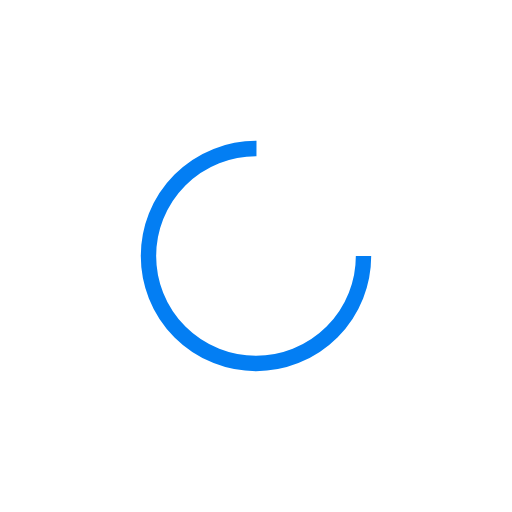
t = 0.00 s
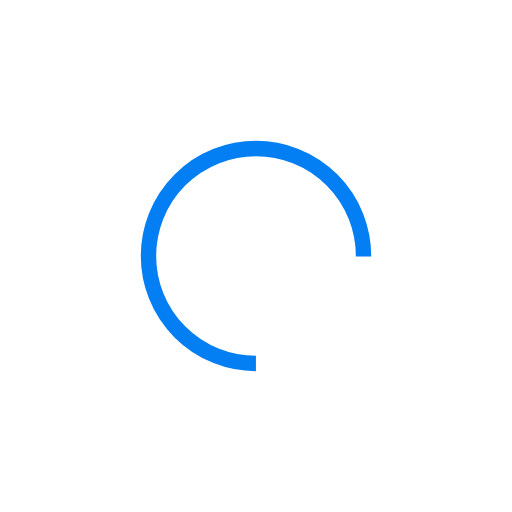
t = 0.28 s
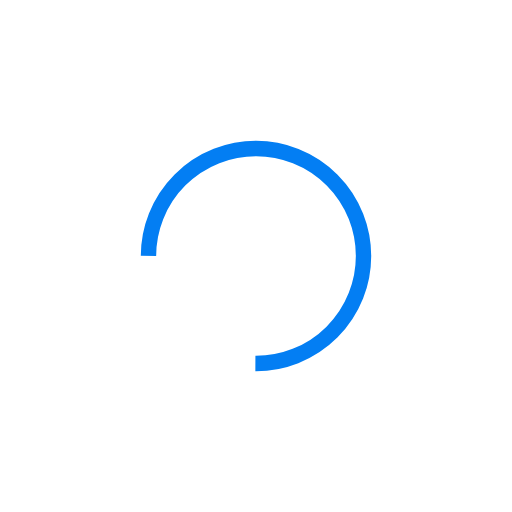
t = 0.56 s
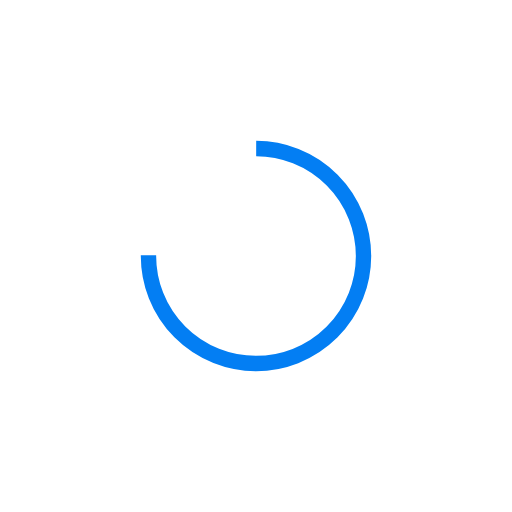
t = 0.84 s

The animated SVG that drew these frames (rendered in a browser with its animation timeline set to each time). Animation: 1 SMIL element (animateTransform=1); one cycle of 1.12 s, repeats indefinitely.

<svg xmlns="http://www.w3.org/2000/svg" viewBox="0 0 100 100" preserveAspectRatio="xMidYMid" width="211" height="211" style="shape-rendering: auto; display: block; background: transparent;" xmlns:xlink="http://www.w3.org/1999/xlink"><g><circle stroke-dasharray="98.96016858807849 34.98672286269283" r="21" stroke-width="3" stroke="#037ef3" fill="none" cy="50" cx="50">
  <animateTransform keyTimes="0;1" values="0 50 50;360 50 50" dur="1.1235955056179776s" repeatCount="indefinite" type="rotate" attributeName="transform"></animateTransform>
</circle><g></g></g><!-- [ldio] generated by https://loading.io --></svg>
